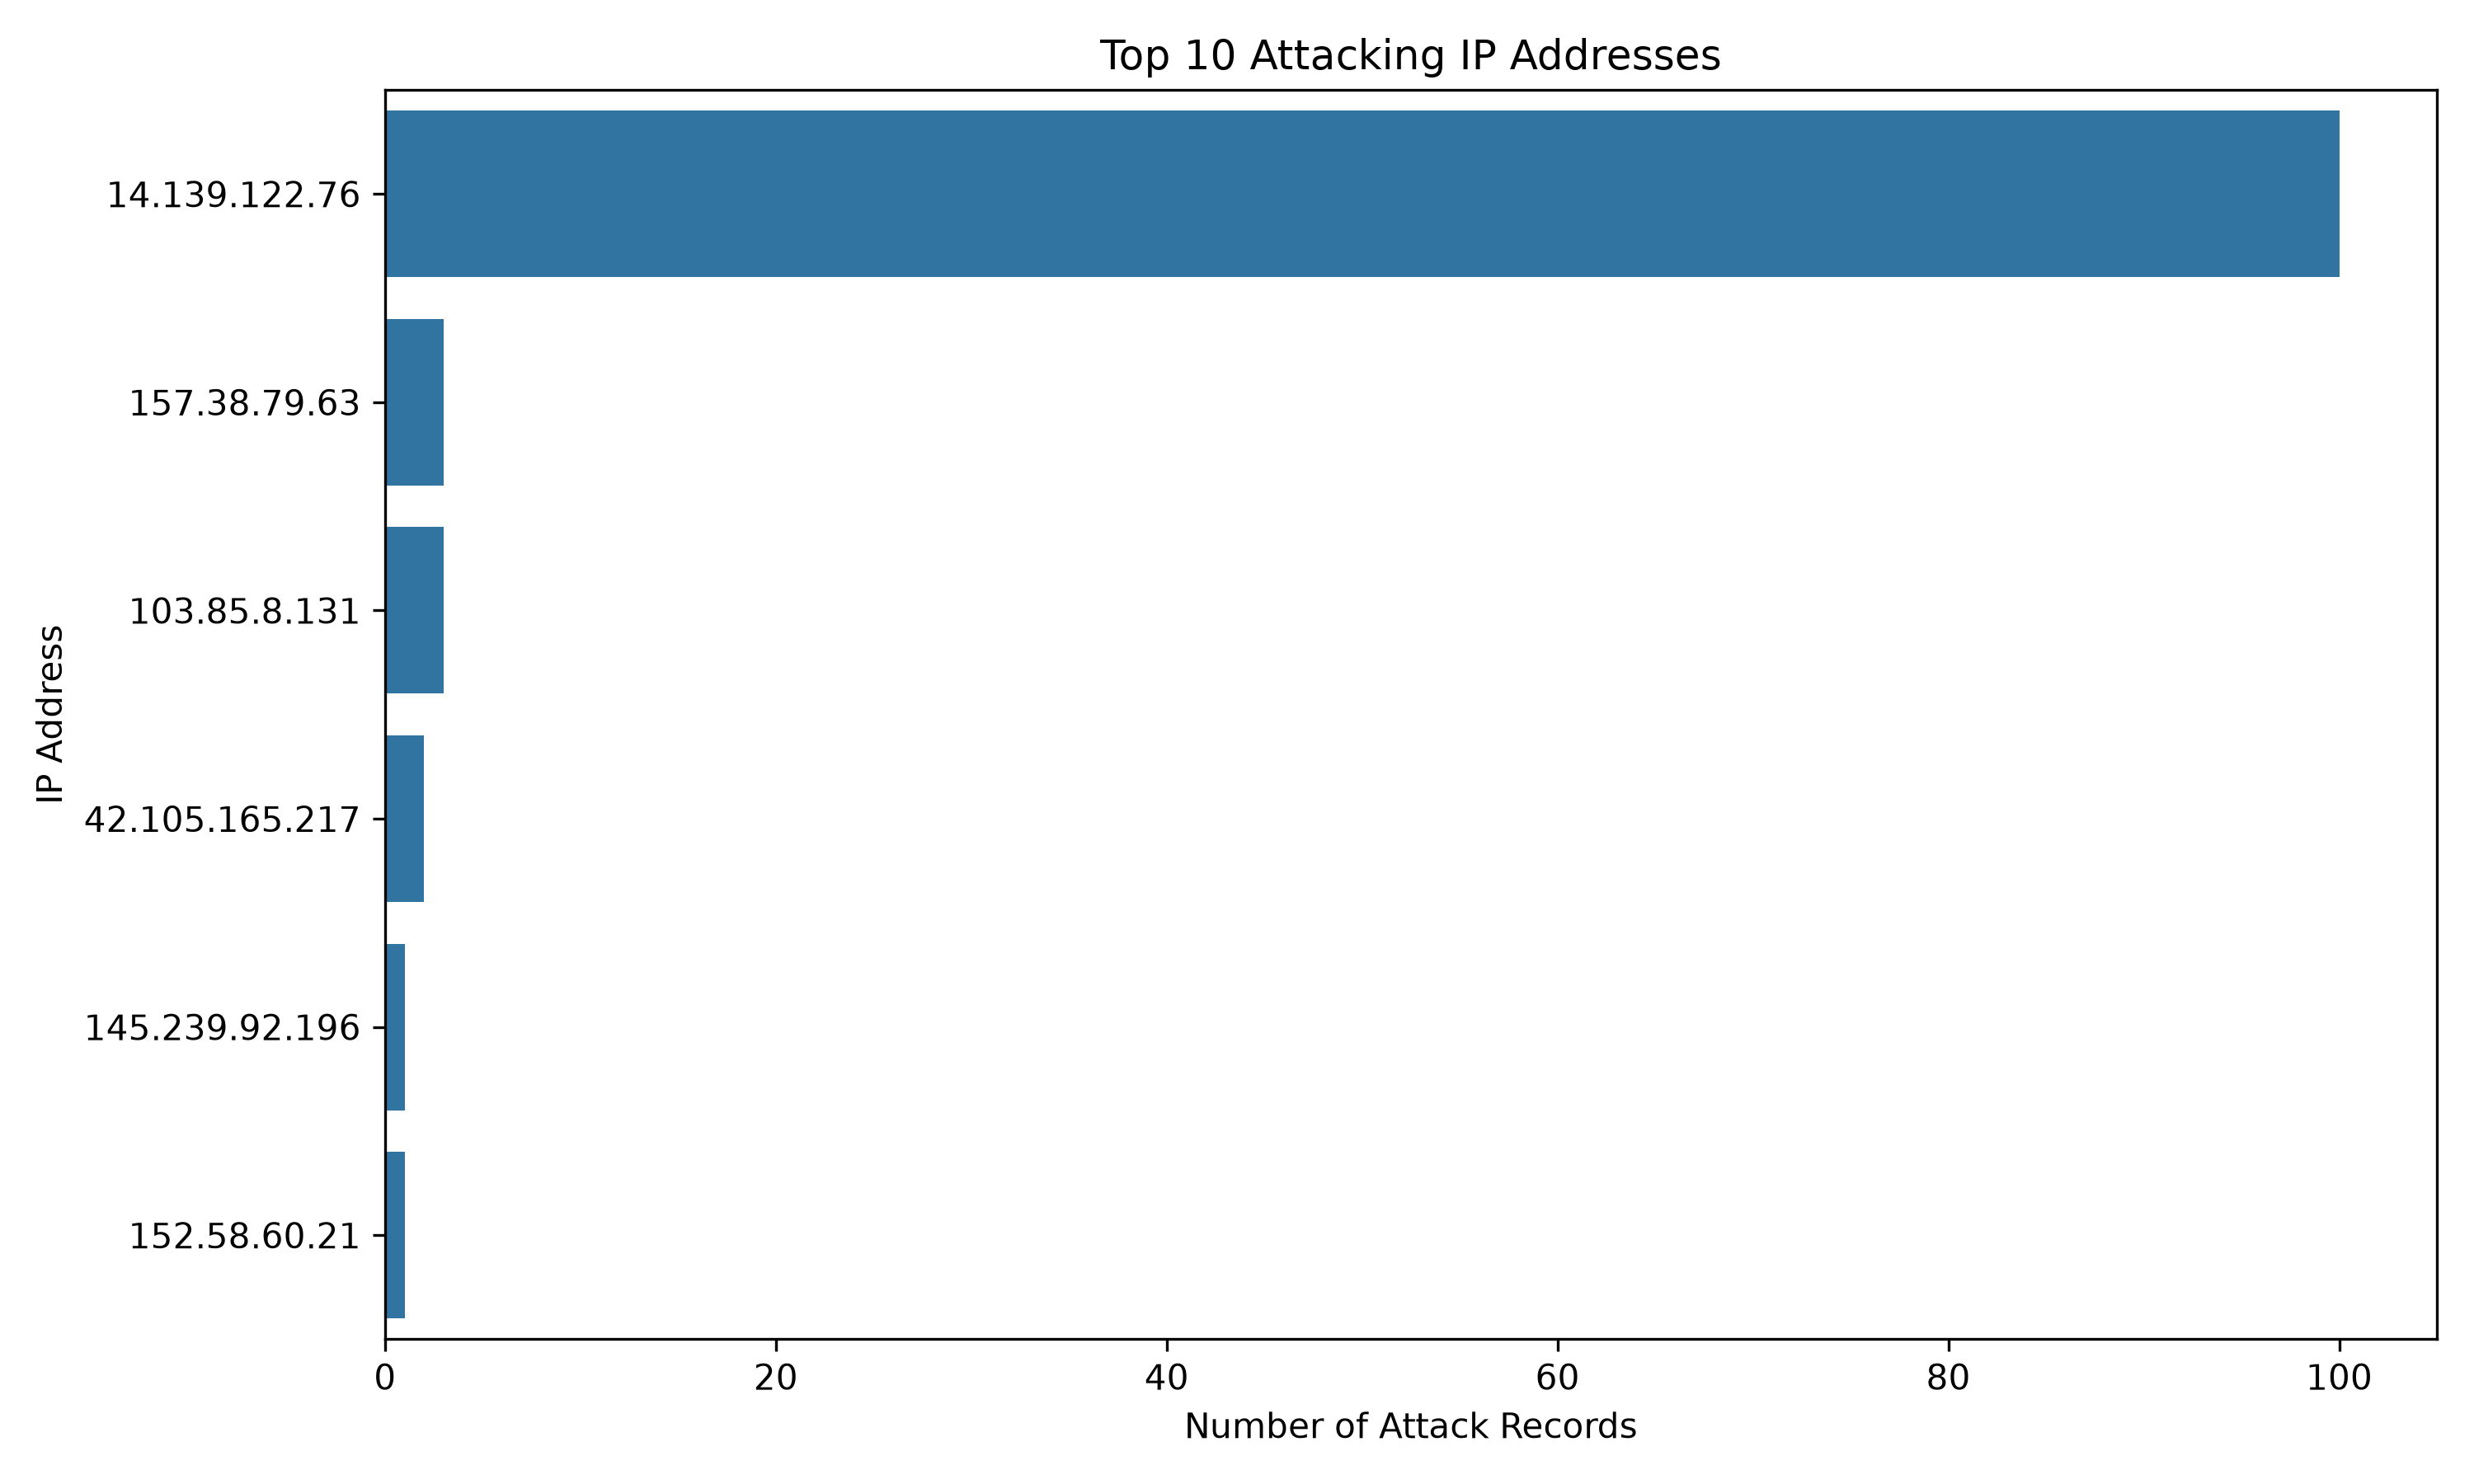

Source data for this figure (header and first rows):
IP Address, Attack Count
14.139.122.76, 100
157.38.79.63, 3
103.85.8.131, 3
42.105.165.217, 2
145.239.92.196, 1
152.58.60.21, 1
